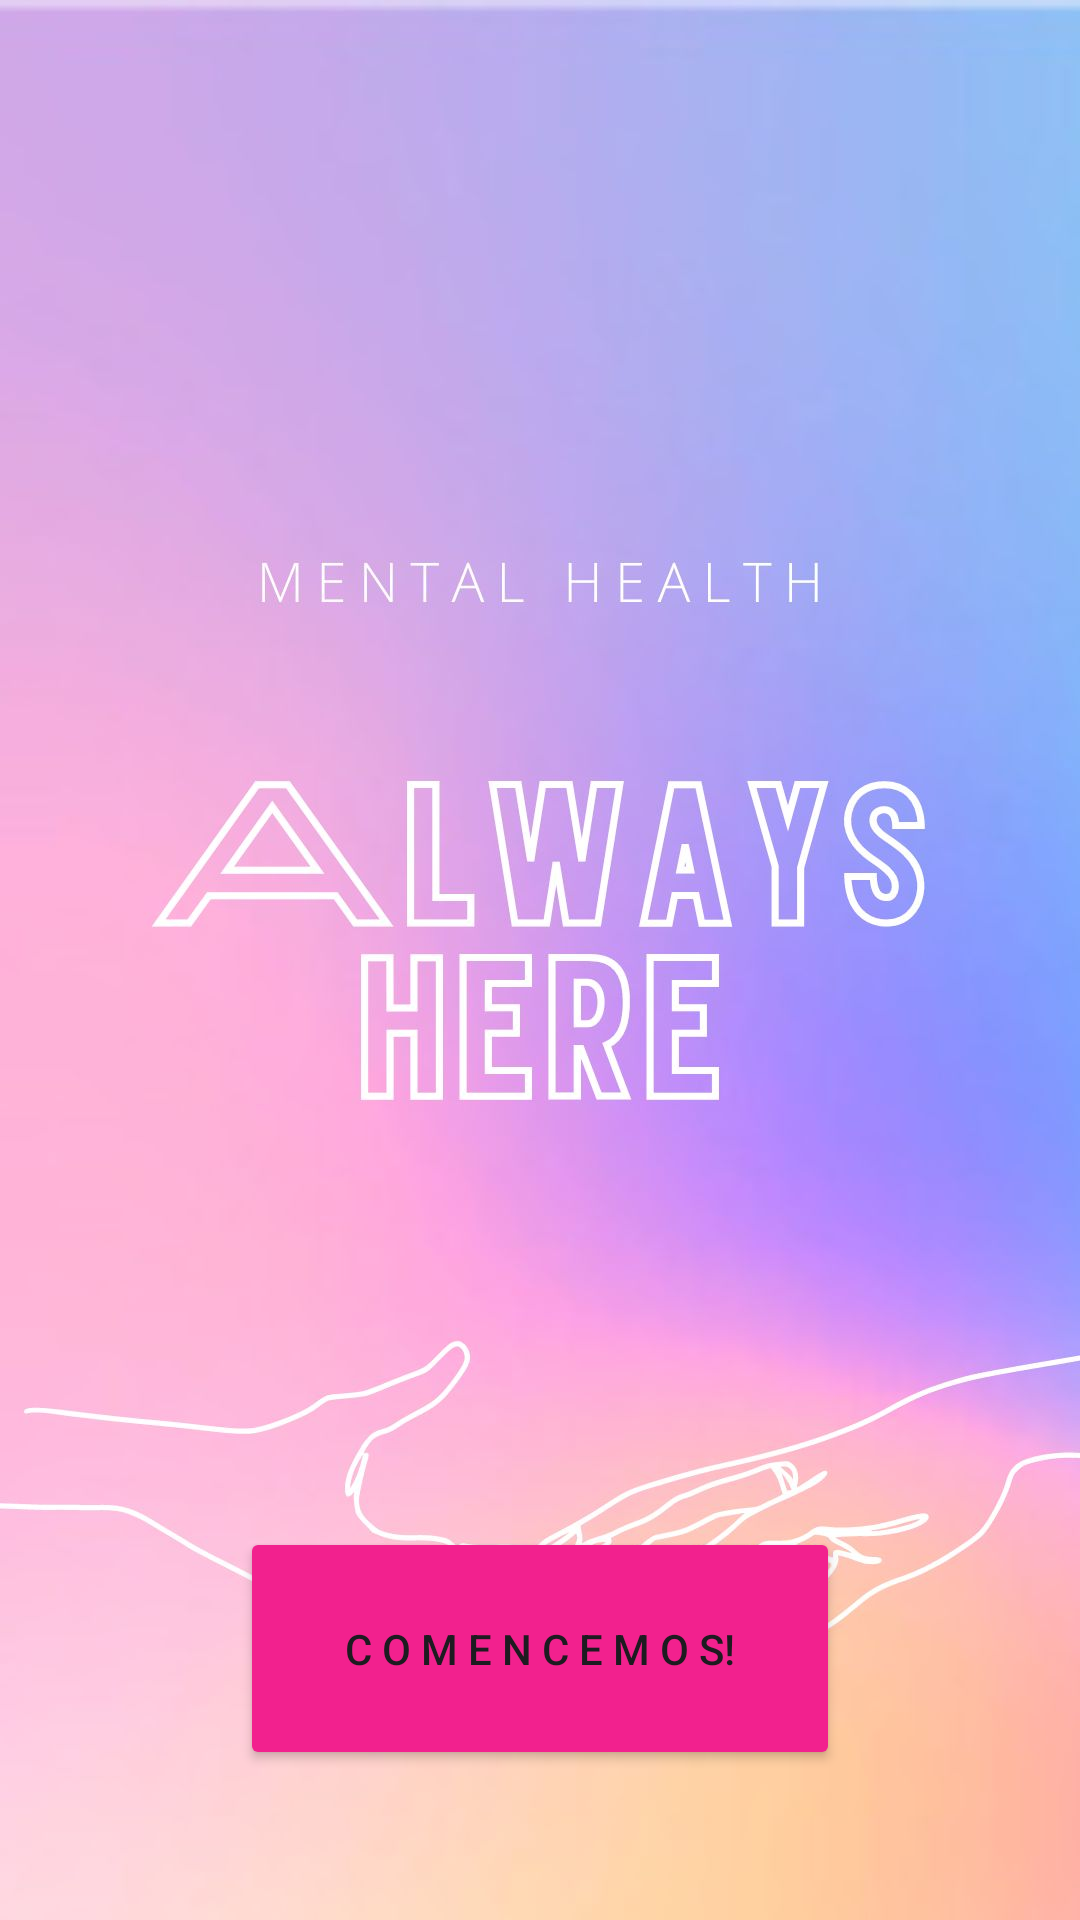

Write the Android layout XML for this screen, with the resource values it uses.
<!-- AndroidManifest.xml: application theme Theme.AlwaysApp_Final -->
<!-- res/layout/activity_main.xml -->
<?xml version="1.0" encoding="utf-8"?>
<androidx.constraintlayout.widget.ConstraintLayout xmlns:android="http://schemas.android.com/apk/res/android"
    xmlns:app="http://schemas.android.com/apk/res-auto"
    xmlns:tools="http://schemas.android.com/tools"
    android:layout_width="match_parent"
    android:layout_height="match_parent"
    android:background="@drawable/bienvenida2"
    tools:context=".MainActivity">


    <Button
        android:id="@+id/botonComencemos"
        android:layout_width="200dp"
        android:layout_height="81dp"
        android:text="C O M E N C E M O S!"
        android:backgroundTint="@color/pink"
        app:layout_constraintBottom_toBottomOf="parent"
        app:layout_constraintEnd_toEndOf="parent"
        app:layout_constraintStart_toStartOf="parent"
        android:layout_marginBottom="50dp" />


</androidx.constraintlayout.widget.ConstraintLayout>
<!-- resources referenced by this layout -->
<resources>
  <color name="pink">#f2218e</color>
  <!-- drawable bienvenida2: jpg bitmap (drawable, 88165 bytes) -->
  <style name="Theme.AlwaysApp_Final" parent="Base.Theme.AlwaysApp_Final" />
  <style name="Base.Theme.AlwaysApp_Final" parent="Theme.Material3.DayNight.NoActionBar">
          
          
      </style>
</resources>
